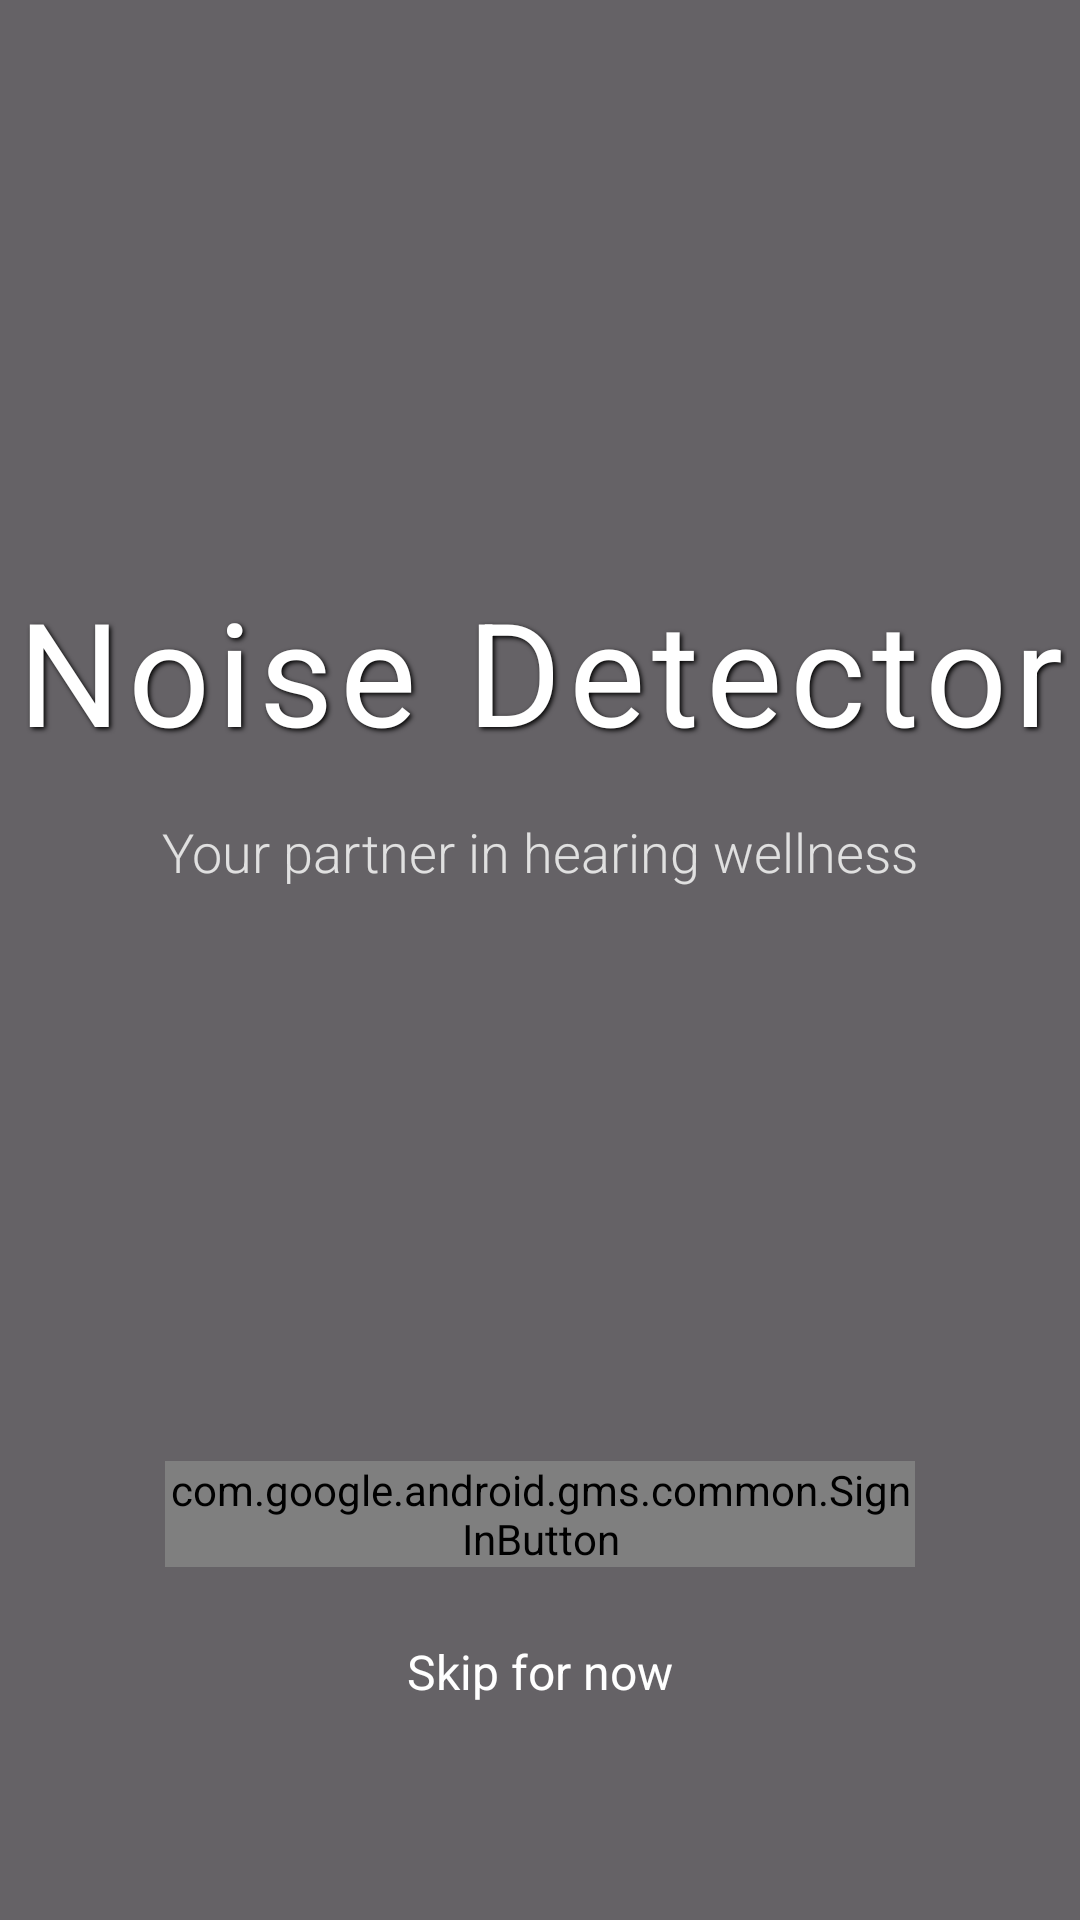

Produce the Android XML layout that renders to this screen, including the resource entries it uses.
<!-- AndroidManifest.xml: application theme Theme.NoiseApp -->
<!-- res/layout/activity_login.xml -->
<?xml version="1.0" encoding="utf-8"?>
<androidx.constraintlayout.widget.ConstraintLayout xmlns:android="http://schemas.android.com/apk/res/android"
    xmlns:app="http://schemas.android.com/apk/res-auto"
    xmlns:tools="http://schemas.android.com/tools"
    android:layout_width="match_parent"
    android:layout_height="match_parent"
    tools:context=".LoginActivity">

    <ImageView
        android:id="@+id/backgroundImageView"
        android:layout_width="0dp"
        android:layout_height="0dp"
        android:scaleType="centerCrop"
        android:src="@drawable/login_background"
        app:layout_constraintBottom_toBottomOf="parent"
        app:layout_constraintEnd_toEndOf="parent"
        app:layout_constraintStart_toStartOf="parent"
        app:layout_constraintTop_toTopOf="parent"
        android:contentDescription="Abstract soundwave background" />

    <View
        android:id="@+id/overlay"
        android:layout_width="0dp"
        android:layout_height="0dp"
        android:background="#99000000"
        app:layout_constraintBottom_toBottomOf="parent"
        app:layout_constraintEnd_toEndOf="parent"
        app:layout_constraintStart_toStartOf="parent"
        app:layout_constraintTop_toTopOf="parent" />

    
    <LinearLayout
        android:layout_width="wrap_content"
        android:layout_height="wrap_content"
        android:gravity="center_horizontal"
        android:orientation="vertical"
        app:layout_constraintBottom_toTopOf="@+id/google_sign_in_button"
        app:layout_constraintEnd_toEndOf="parent"
        app:layout_constraintStart_toStartOf="parent"
        app:layout_constraintTop_toTopOf="parent">

        <TextView
            android:id="@+id/appNameTextView"
            android:layout_width="wrap_content"
            android:layout_height="wrap_content"
            android:fontFamily="sans-serif-thin"
            android:letterSpacing="0.05"
            android:shadowColor="#000000"
            android:shadowDx="2"
            android:shadowDy="2"
            android:shadowRadius="4"
            android:text="Noise Detector"
            android:textColor="@android:color/white"
            android:textSize="48sp"
            android:textStyle="bold" />

        <TextView
            android:id="@+id/appTaglineTextView"
            android:layout_width="wrap_content"
            android:layout_height="wrap_content"
            android:layout_marginTop="16dp"
            android:fontFamily="sans-serif-light"
            android:text="Your partner in hearing wellness"
            android:textColor="#E0E0E0"
            android:textSize="18sp" />
    </LinearLayout>


    <com.google.android.gms.common.SignInButton
        android:id="@+id/google_sign_in_button"
        android:layout_width="250dp"
        android:layout_height="wrap_content"
        android:layout_marginBottom="16dp"
        app:layout_constraintBottom_toTopOf="@+id/skipTextView"
        app:layout_constraintEnd_toEndOf="parent"
        app:layout_constraintStart_toStartOf="parent" />

    <TextView
        android:id="@+id/skipTextView"
        android:layout_width="wrap_content"
        android:layout_height="wrap_content"
        android:layout_marginBottom="64dp"
        android:padding="8dp"
        android:text="Skip for now"
        android:textColor="@android:color/white"
        android:textSize="16sp"
        app:layout_constraintBottom_toBottomOf="parent"
        app:layout_constraintEnd_toEndOf="parent"
        app:layout_constraintStart_toStartOf="parent" />

</androidx.constraintlayout.widget.ConstraintLayout>
<!-- resources referenced by this layout -->
<resources>
  <style name="Theme.NoiseApp" parent="Base.Theme.NoiseApp" />
  <style name="Base.Theme.NoiseApp" parent="Theme.Material3.DayNight.NoActionBar">
          
          
      </style>
</resources>
